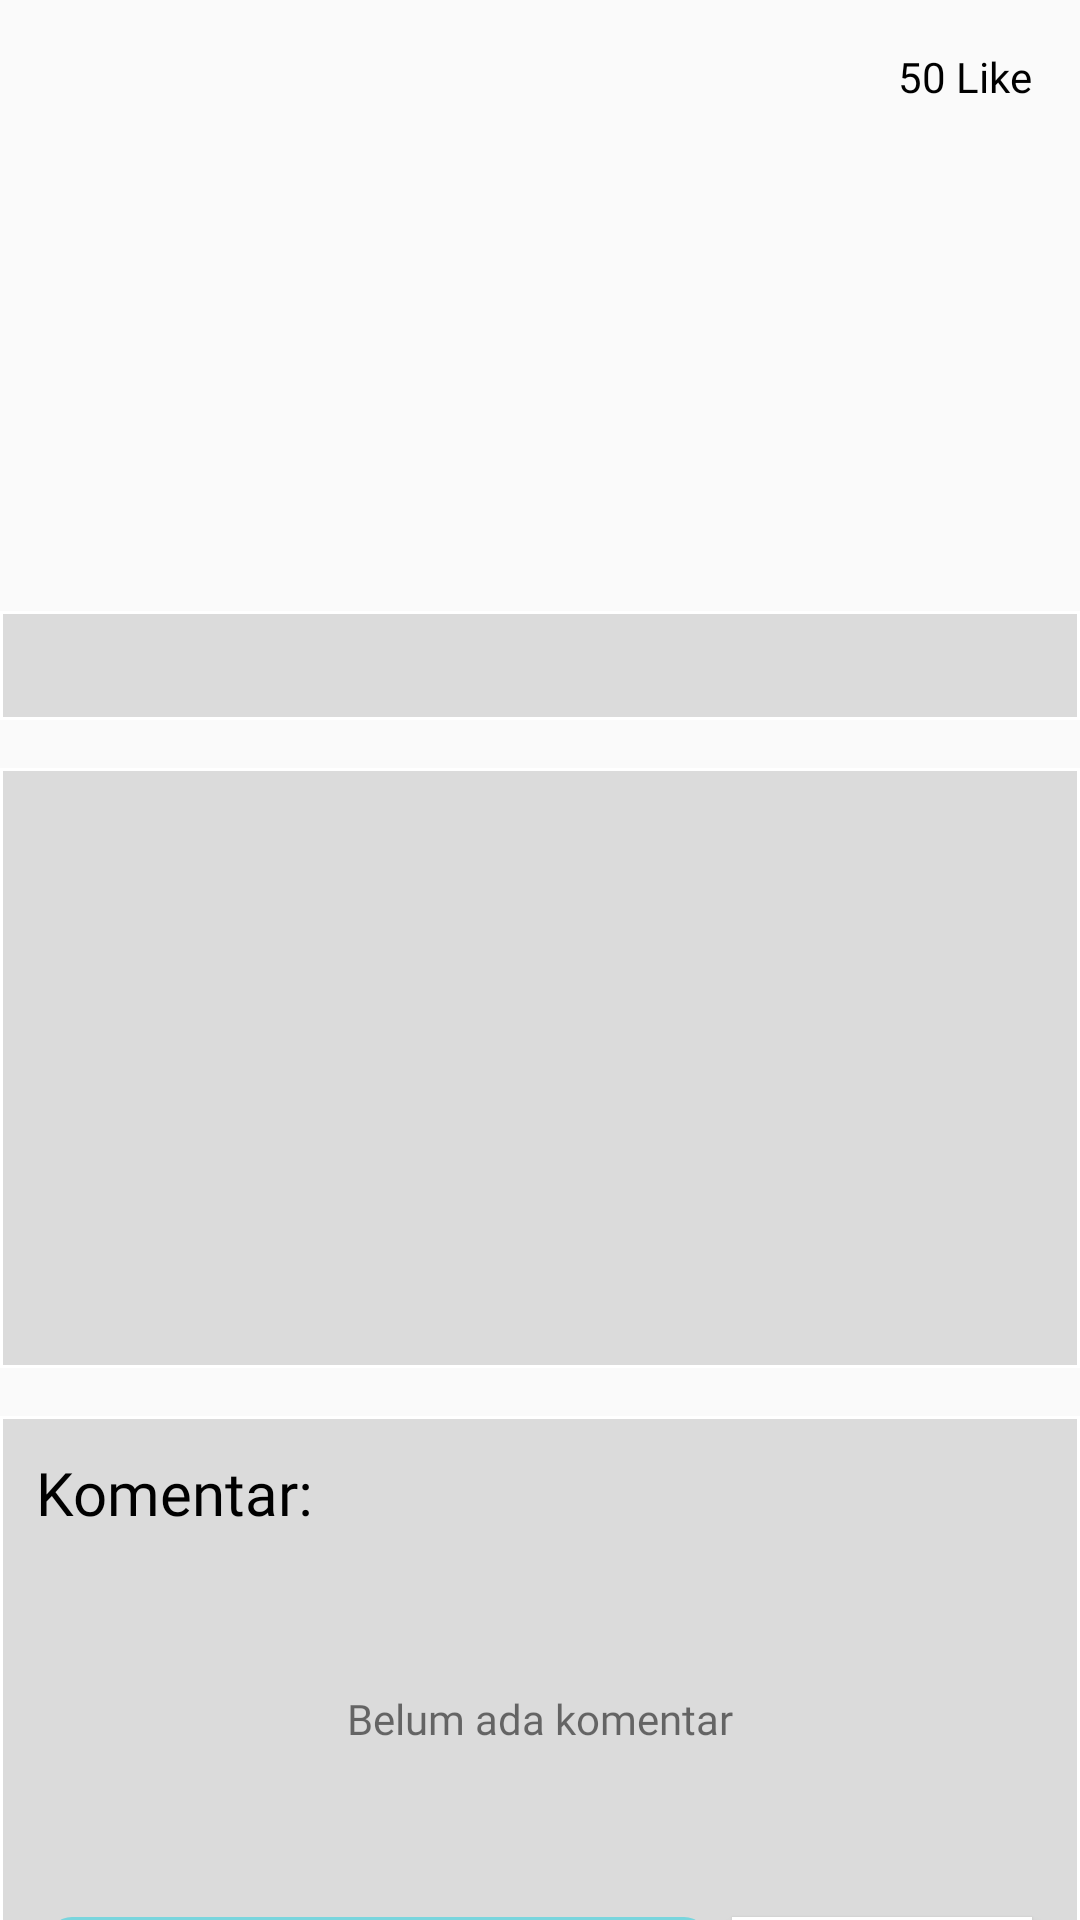

Here is an Android app screen rendered from its layout file. Give the layout XML and the strings, colors and styles it references.
<!-- AndroidManifest.xml: application theme AppTheme -->
<!-- res/layout/artikel_detail_fragment.xml -->
<?xml version="1.0" encoding="utf-8"?>
<androidx.core.widget.NestedScrollView android:id="@+id/cv_artikel"
    xmlns:android="http://schemas.android.com/apk/res/android"
    android:layout_width="match_parent"
    android:layout_height="wrap_content"
    android:layout_marginLeft="16dp"
    android:layout_marginTop="32dp"
    android:layout_marginRight="16dp"
    xmlns:app="http://schemas.android.com/apk/res-auto"
    xmlns:tools="http://schemas.android.com/tools">

    <RelativeLayout
        android:layout_width="match_parent"
        android:layout_height="wrap_content"
        android:layout_marginBottom="32dp">

        <RelativeLayout
            android:id="@+id/artikel_image_layout"
            android:layout_width="wrap_content"
            android:layout_height="wrap_content">

            <ImageView
                android:id="@+id/iv_artikel_detail"
                android:layout_width="match_parent"
                android:layout_height="240dp"/>

            <TextView
                android:id="@+id/tv_artikel_title_detail"
                android:layout_width="match_parent"
                android:layout_height="wrap_content"
                android:layout_alignBottom="@id/iv_artikel_detail"
                android:textSize="12sp"
                android:padding="10dp"
                android:background="@drawable/bg_tv_white_transp"
                android:textColor="@color/black"
                android:fontFamily="@font/poppins_medium"/>

            <RelativeLayout
                android:id="@+id/layout_like"
                android:layout_width="wrap_content"
                android:layout_height="wrap_content"
                android:layout_alignParentEnd="true"
                android:layout_marginTop="16dp"
                android:layout_marginRight="16dp">

                <ImageButton
                    android:id="@+id/ib_like_artikel_detail"
                    android:layout_width="wrap_content"
                    android:layout_height="wrap_content"
                    android:background="@drawable/ic_favorite_border"
                    android:layout_centerHorizontal="true"/>

                <TextView
                    android:id="@+id/tv_like_count"
                    android:layout_width="wrap_content"
                    android:layout_height="wrap_content"
                    android:layout_below="@id/ib_like_artikel_detail"
                    android:text="50 Like"
                    android:textColor="@color/black"
                    android:fontFamily="@font/poppins_regular"/>

            </RelativeLayout>

            <ImageButton
                android:id="@+id/ib_share_artikel_detail"
                android:layout_width="wrap_content"
                android:layout_height="wrap_content"
                android:background="@drawable/ic_share"
                android:layout_marginTop="16dp"
                android:layout_marginRight="16dp"
                android:layout_toLeftOf="@id/layout_like"/>

        </RelativeLayout>

        <RelativeLayout
            android:id="@+id/layout_tips_tricks"
            android:layout_width="match_parent"
            android:layout_height="wrap_content"
            android:layout_below="@+id/artikel_image_layout">

            <TextView
                android:id="@+id/tv_body_artikel"
                android:layout_width="match_parent"
                android:layout_height="wrap_content"
                android:minHeight="200dp"
                android:background="@drawable/bg_tv_white_transp"
                android:layout_marginTop="16dp"
                android:inputType="textMultiLine"
                android:textColor="@color/black"
                android:fontFamily="@font/poppins_regular"
                android:gravity="top|left"
                android:padding="10dp"/>

        </RelativeLayout>

        <RelativeLayout
            android:id="@+id/layout_komentar"
            android:layout_width="match_parent"
            android:layout_height="wrap_content"
            android:minHeight="120dp"
            android:layout_below="@id/layout_tips_tricks"
            android:background="@drawable/bg_tv_white_transp"
            android:layout_marginTop="16dp"
            android:layout_marginBottom="16dp">

            <TextView
                android:id="@+id/tv_komentar_detail"
                android:layout_width="wrap_content"
                android:layout_height="wrap_content"
                android:text="Komentar:"
                android:textSize="20dp"
                android:fontFamily="@font/poppins_medium"
                android:padding="12dp"
                android:textColor="@color/black"/>

            <RelativeLayout
                android:id="@+id/layout_rv_komentar"
                android:layout_width="wrap_content"
                android:layout_height="match_parent"
                android:layout_below="@id/tv_komentar_detail">

                <androidx.recyclerview.widget.RecyclerView
                    android:id="@+id/rv_list_komentar"
                    android:layout_width="match_parent"
                    android:layout_height="wrap_content"
                    android:minHeight="100dp"
                    android:layout_marginHorizontal="16dp"
                    app:layout_behavior="@string/appbar_scrolling_view_behavior"
                    tools:listitem="@layout/komentar_item"
                    tools:itemCount="2"
                    />

                <TextView
                    android:id="@+id/tv_komentar_empty"
                    android:layout_width="wrap_content"
                    android:layout_height="wrap_content"
                    android:text="Belum ada komentar"
                    android:fontFamily="@font/poppins_medium"
                    android:layout_centerInParent="true"/>

            </RelativeLayout>

            <RelativeLayout
                android:layout_width="match_parent"
                android:layout_height="wrap_content"
                android:layout_below="@id/layout_rv_komentar"
                android:layout_marginTop="8dp"
                android:layout_marginBottom="8dp">

                <EditText
                    android:id="@+id/et_komentar"
                    android:layout_width="220dp"
                    android:layout_height="wrap_content"
                    android:background="@drawable/bg_edittext"
                    android:layout_marginLeft="16dp"
                    android:hint="Tambahkan Komentar"
                    android:inputType="textMultiLine"
                    android:padding="10dp"
                    android:textSize="12sp"
                    android:layout_marginBottom="16dp"
                    android:layout_centerVertical="true"/>

                <Button
                    android:id="@+id/btn_kirim_komentar"
                    android:layout_width="wrap_content"
                    android:layout_height="36dp"
                    android:hint="Kirim"
                    android:textColorHint="@color/black"
                    android:layout_toRightOf="@id/et_komentar"
                    android:layout_alignParentEnd="true"
                    android:layout_marginRight="16dp"
                    android:layout_marginLeft="8dp"
                    android:background="@color/white"
                    android:layout_centerVertical="true"/>

            </RelativeLayout>

        </RelativeLayout>

    </RelativeLayout>

</androidx.core.widget.NestedScrollView>
<!-- res/layout/komentar_item.xml (included above) -->
<?xml version="1.0" encoding="utf-8"?>
<LinearLayout xmlns:android="http://schemas.android.com/apk/res/android"
    android:layout_width="match_parent" android:layout_height="wrap_content"
    android:orientation="horizontal"
    android:layout_marginBottom="8dp">

    <TextView
        android:id="@+id/tv_username_komentar"
        android:layout_width="0dp"
        android:layout_weight="2"
        android:layout_height="wrap_content"
        android:text="User1"
        android:fontFamily="@font/poppins_light"
        android:textColor="@color/black"/>

    <TextView
        android:id="@+id/tv_separator_komentar"
        android:layout_width="0dp"
        android:layout_weight="1"
        android:layout_height="wrap_content"
        android:text=":"
        android:fontFamily="@font/poppins_light"
        android:textColor="@color/black"/>

    <TextView
        android:id="@+id/tv_message_komentar"
        android:layout_width="0dp"
        android:layout_weight="8"
        android:layout_height="wrap_content"
        android:text="Message"
        android:fontFamily="@font/poppins_light"
        android:textColor="@color/black"/>

</LinearLayout>
<!-- resources referenced by this layout -->
<resources>
  <color name="black">#000000</color>
  <color name="white">#FFFFFF</color>
  <!-- drawable bg_edittext (drawable) -->
  <?xml version="1.0" encoding="utf-8"?>
  <shape xmlns:android="http://schemas.android.com/apk/res/android">
  
      <corners android:radius="4dp"></corners>
      <stroke
          android:color="@color/black"
          android:width="1dp"></stroke>
  
  </shape>
  <!-- drawable bg_tv_white_transp (drawable) -->
  <?xml version="1.0" encoding="utf-8"?>
  <shape xmlns:android="http://schemas.android.com/apk/res/android">
  
      <solid android:color="@color/white_back"/>
      <stroke android:color="@color/white" android:width="1dp"/>
  
  </shape>
  <style name="AppTheme" parent="Theme.AppCompat.Light.NoActionBar">
          
          <item name="colorPrimary">@color/colorPrimary</item>
          <item name="colorPrimaryDark">@color/colorPrimaryDark</item>
          <item name="colorAccent">@color/colorAccent</item>
      </style>
  <color name="white_back">#8cc4c4c4</color>
  <color name="colorPrimary">#57CBD4</color>
  <color name="colorPrimaryDark">#00574B</color>
  <color name="colorAccent">#D81B60</color>
</resources>
